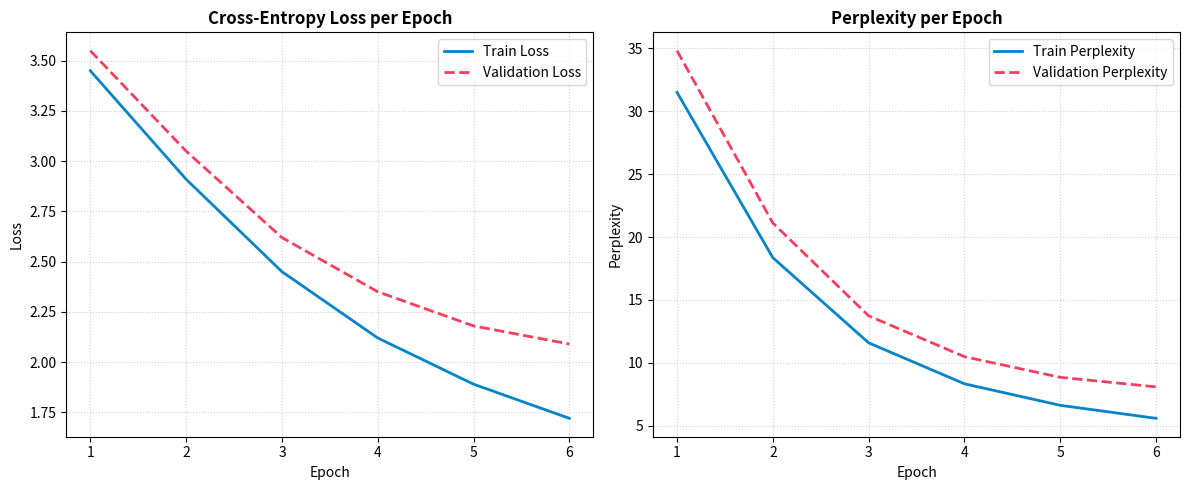

The matplotlib source for this figure:
import math

from matplotlib import pyplot as plt


def plot_metrics(history: dict[str, list[float]], save_path: str | None = None, show: bool = True):
    """Grafica loss y perplexity de train/val a partir de un dict con 'loss' y 'val_loss'."""
    if "loss" not in history or "val_loss" not in history:
        raise ValueError("history necesita las claves 'loss' y 'val_loss'")

    epochs = list(range(1, len(history["loss"]) + 1))

    fig, (ax1, ax2) = plt.subplots(1, 2, figsize=(12, 5))

    ax1.plot(epochs, history["loss"], label="Train Loss", color="#0284c7", linewidth=2)
    ax1.plot(epochs, history["val_loss"], label="Validation Loss", color="#f43f5e", linewidth=2, linestyle="--")
    ax1.set_title("Cross-Entropy Loss per Epoch", fontsize=12, fontweight="bold")
    ax1.set_xlabel("Epoch", fontsize=10)
    ax1.set_ylabel("Loss", fontsize=10)
    ax1.grid(True, linestyle=":", alpha=0.6)
    ax1.legend()

    # ppl = exp(loss), el min evita overflow con loss muy altos
    train_ppl = [math.exp(min(l, 20.0)) for l in history["loss"]]
    val_ppl = [math.exp(min(l, 20.0)) for l in history["val_loss"]]

    ax2.plot(epochs, train_ppl, label="Train Perplexity", color="#0284c7", linewidth=2)
    ax2.plot(epochs, val_ppl, label="Validation Perplexity", color="#f43f5e", linewidth=2, linestyle="--")
    ax2.set_title("Perplexity per Epoch", fontsize=12, fontweight="bold")
    ax2.set_xlabel("Epoch", fontsize=10)
    ax2.set_ylabel("Perplexity", fontsize=10)
    ax2.grid(True, linestyle=":", alpha=0.6)
    ax2.legend()

    plt.tight_layout()

    if save_path:
        plt.savefig(save_path, dpi=300)

    if show:
        plt.show()


if __name__ == "__main__":
    # datos de ejemplo, no es un entrenamiento real
    sample_history = {
        "loss": [3.45, 2.91, 2.45, 2.12, 1.89, 1.72],
        "val_loss": [3.55, 3.05, 2.62, 2.35, 2.18, 2.09],
    }
    plot_metrics(sample_history, save_path="metrics_plot.png", show=False)
    print("guardado metrics_plot.png")
